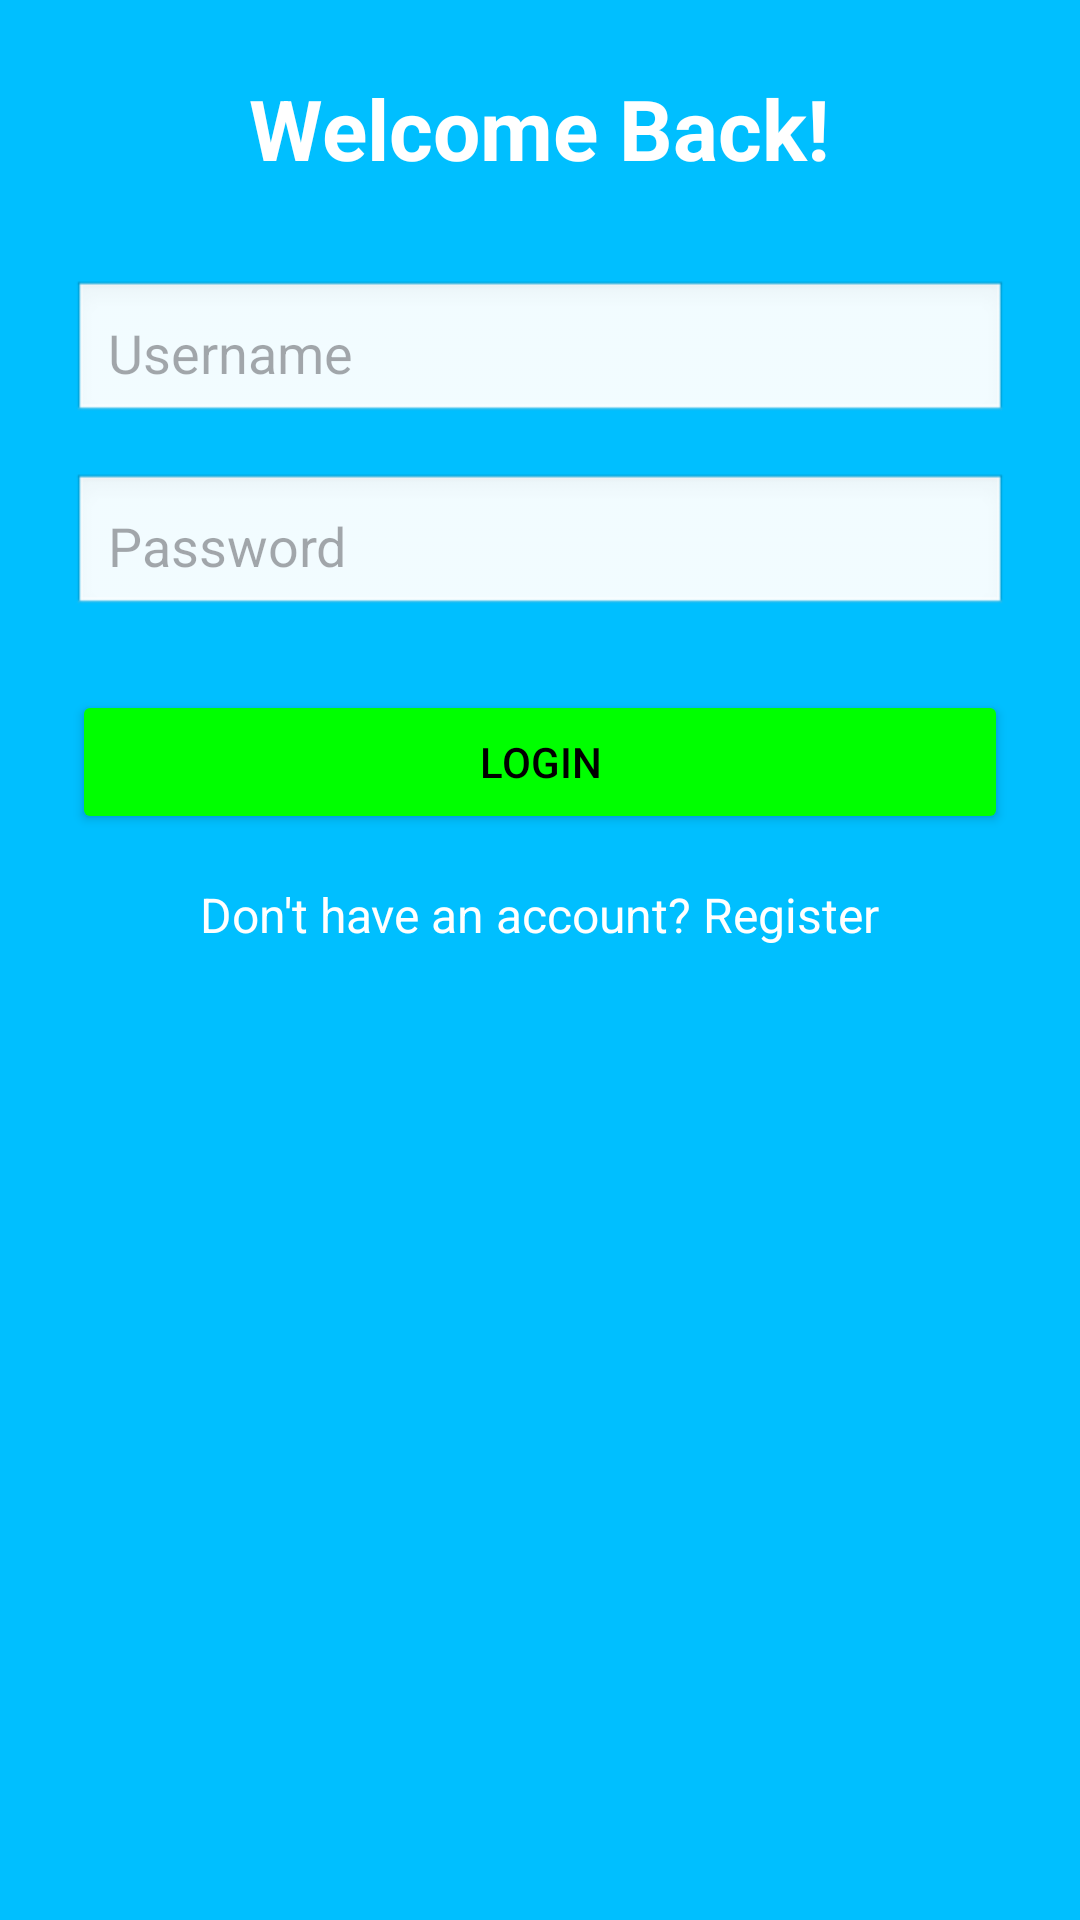

Produce the Android XML layout that renders to this screen, including the resource entries it uses.
<!-- AndroidManifest.xml: application theme Theme.Personalizedapp -->
<!-- res/layout/activity_login.xml -->
<?xml version="1.0" encoding="utf-8"?>
<ScrollView xmlns:android="http://schemas.android.com/apk/res/android"
    android:background="#00BFFF"
    android:layout_width="match_parent"
    android:layout_height="match_parent"
    android:padding="24dp">

    <LinearLayout
        android:orientation="vertical"
        android:gravity="center_horizontal"
        android:layout_width="match_parent"
        android:layout_height="wrap_content">

        <TextView
            android:text="Welcome Back!"
            android:textSize="28sp"
            android:textColor="#FFFFFF"
            android:textStyle="bold"
            android:layout_marginBottom="32dp"
            android:layout_width="wrap_content"
            android:layout_height="wrap_content"/>

        <EditText
            android:id="@+id/etUsername"
            android:hint="Username"
            android:background="@android:drawable/edit_text"
            android:padding="12dp"
            android:layout_marginBottom="16dp"
            android:layout_width="match_parent"
            android:layout_height="wrap_content"/>

        <EditText
            android:id="@+id/etPassword"
            android:hint="Password"
            android:inputType="textPassword"
            android:background="@android:drawable/edit_text"
            android:padding="12dp"
            android:layout_marginBottom="24dp"
            android:layout_width="match_parent"
            android:layout_height="wrap_content"/>

        <Button
            android:id="@+id/btnLogin"
            android:text="Login"
            android:backgroundTint="#00FF00"
            android:textColor="#000000"
            android:layout_marginBottom="16dp"
            android:layout_width="match_parent"
            android:layout_height="wrap_content"/>

        <TextView
            android:id="@+id/tvRegister"
            android:text="Don't have an account? Register"
            android:textColor="#FFFFFF"
            android:textSize="16sp"
            android:layout_width="wrap_content"
            android:layout_height="wrap_content"/>

    </LinearLayout>
</ScrollView>
<!-- resources referenced by this layout -->
<resources>
  <style name="Theme.Personalizedapp" parent="Base.Theme.Personalizedapp" />
  <style name="Base.Theme.Personalizedapp" parent="Theme.Material3.DayNight.NoActionBar">
          
          
      </style>
</resources>
